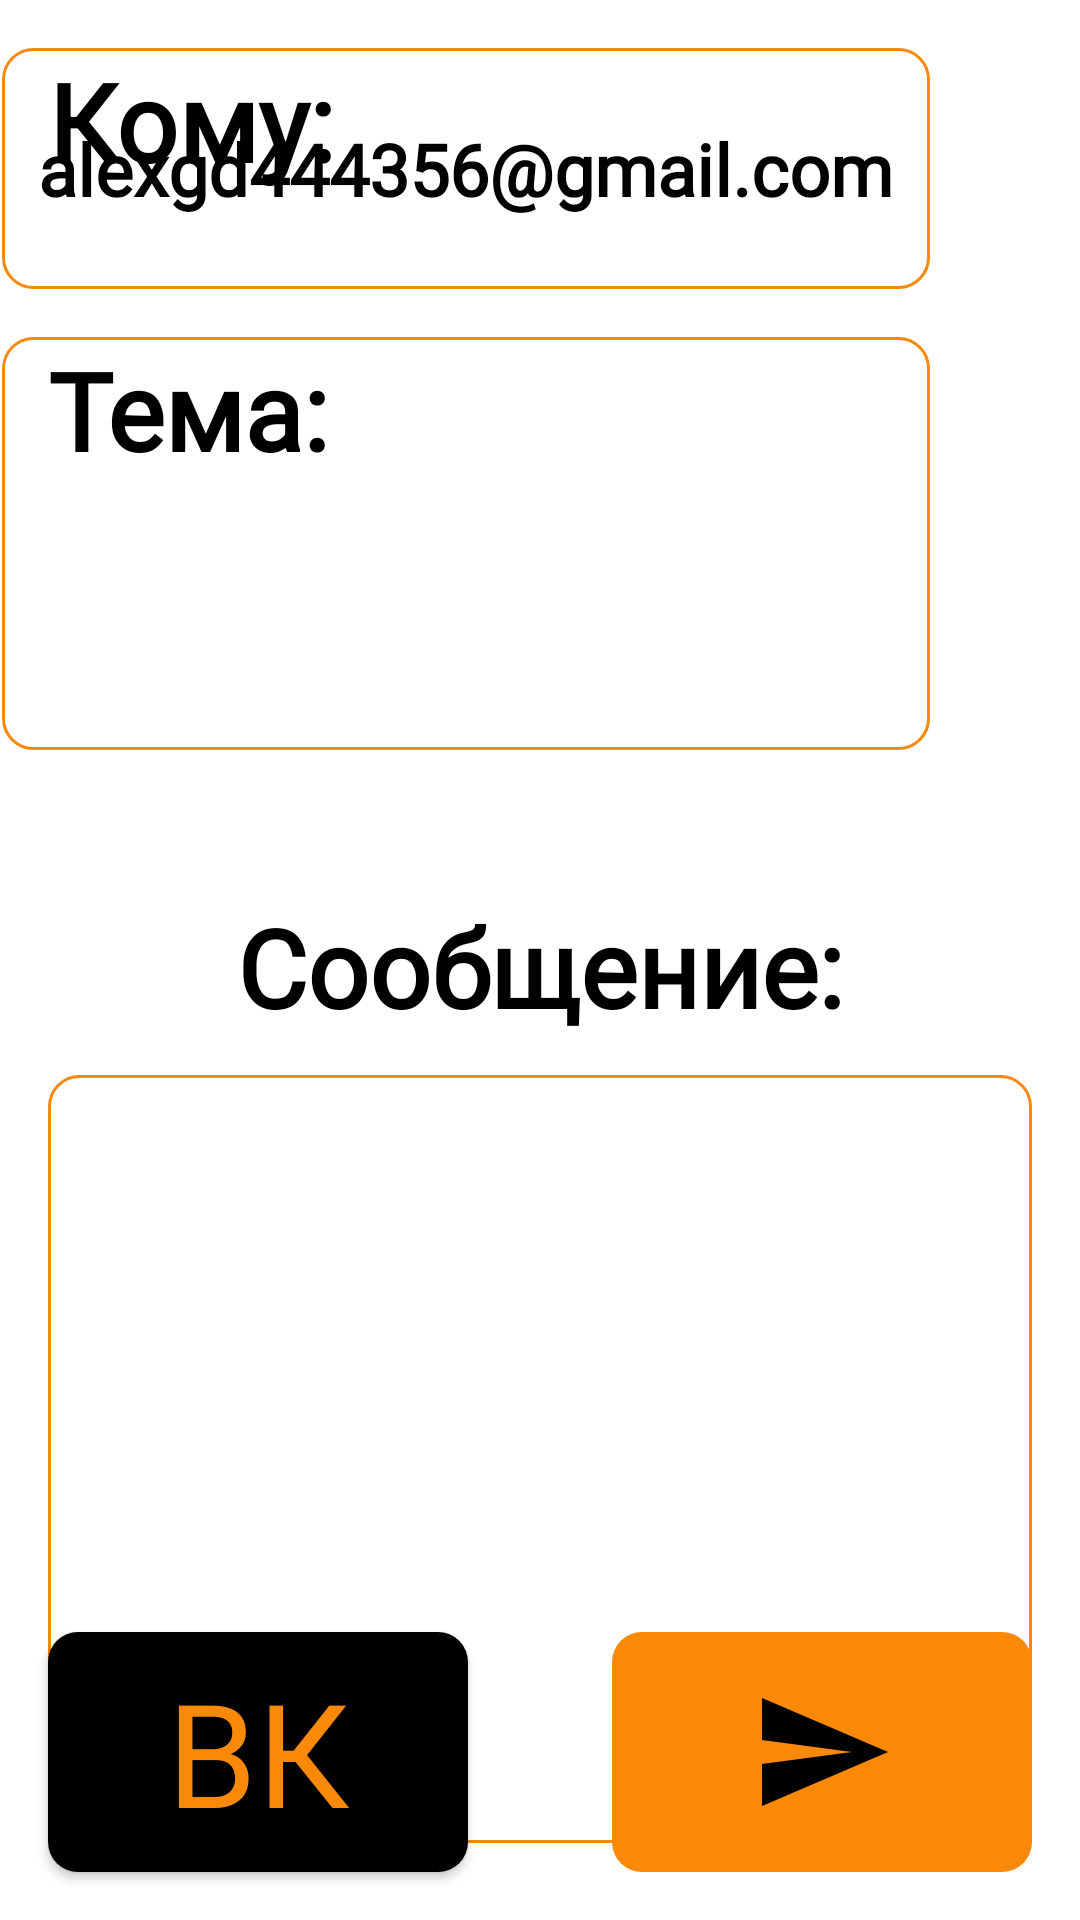

Reconstruct the res/layout file that produces this screen, plus the resources it refers to.
<!-- AndroidManifest.xml: application theme Theme.Workout_At_home -->
<!-- res/layout/fragment_connection_with_author.xml -->
<?xml version="1.0" encoding="utf-8"?>
<androidx.constraintlayout.widget.ConstraintLayout xmlns:android="http://schemas.android.com/apk/res/android"
    xmlns:app="http://schemas.android.com/apk/res-auto"
    android:layout_width="match_parent"
    android:layout_height="match_parent">

    <TextView
        android:id="@+id/tv_to_whom"
        android:layout_width="wrap_content"
        android:layout_height="wrap_content"
        android:layout_marginStart="16dp"
        android:layout_marginTop="16dp"
        android:fontFamily="@font/teko"
        android:text="@string/to_whom"
        android:textColor="@color/black"
        android:textSize="36sp"
        android:textStyle="bold"
        app:layout_constraintStart_toStartOf="parent"
        app:layout_constraintTop_toTopOf="parent" />

    <TextView
        android:id="@+id/author_email"
        android:layout_width="wrap_content"
        android:layout_height="wrap_content"
        android:layout_marginTop="16dp"
        android:layout_marginEnd="50dp"
        android:background="@drawable/et_shape"
        android:fontFamily="@font/teko"
        android:paddingStart="12dp"
        android:paddingTop="24dp"
        android:paddingEnd="12dp"
        android:paddingBottom="24dp"
        android:text="@string/author_email"
        android:textColor="@color/black"
        android:textSize="24sp"
        android:textStyle="bold"
        app:layout_constraintEnd_toEndOf="parent"
        app:layout_constraintTop_toTopOf="parent" />

    <TextView
        android:id="@+id/tv_theme"
        android:layout_width="wrap_content"
        android:layout_height="wrap_content"
        android:layout_marginTop="48dp"
        android:fontFamily="@font/teko"
        android:text="@string/theme"
        android:textColor="@color/black"
        android:textSize="36sp"
        android:textStyle="bold"
        app:layout_constraintStart_toStartOf="@id/tv_to_whom"
        app:layout_constraintTop_toBottomOf="@id/tv_to_whom" />

    <EditText
        android:id="@+id/et_theme"
        android:layout_width="0dp"
        android:layout_height="wrap_content"
        android:background="@drawable/et_shape"
        android:fontFamily="@font/teko"
        android:gravity="top|start"
        android:letterSpacing="0.02"
        android:lines="5"
        android:padding="8dp"
        android:textColor="@color/black"
        android:textSize="20sp"
        android:textStyle="bold"
        app:layout_constraintEnd_toEndOf="@id/author_email"
        app:layout_constraintStart_toStartOf="@id/author_email"
        app:layout_constraintTop_toTopOf="@id/tv_theme" />

    <TextView
        android:id="@+id/tv_message"
        android:layout_width="wrap_content"
        android:layout_height="wrap_content"
        android:layout_marginTop="48dp"
        android:fontFamily="@font/teko"
        android:text="@string/message"
        android:textColor="@color/black"
        android:textSize="36sp"
        android:textStyle="bold"
        app:layout_constraintEnd_toEndOf="parent"
        app:layout_constraintStart_toStartOf="parent"
        app:layout_constraintTop_toBottomOf="@id/et_theme" />

    <EditText
        android:id="@+id/et_message"
        android:layout_width="match_parent"
        android:layout_height="wrap_content"
        android:layout_marginStart="16dp"
        android:layout_marginTop="12dp"
        android:layout_marginEnd="16dp"
        android:background="@drawable/et_shape"
        android:fontFamily="@font/teko"
        android:gravity="top|start"
        android:letterSpacing="0.02"
        android:lines="10"
        android:padding="8dp"
        android:textColor="@color/black"
        android:textSize="20sp"
        android:textStyle="bold"
        app:layout_constraintEnd_toEndOf="parent"
        app:layout_constraintStart_toStartOf="parent"
        app:layout_constraintTop_toBottomOf="@id/tv_message" />

    <ImageButton
        android:id="@+id/ib_send"
        android:layout_width="140dp"
        android:layout_height="80dp"
        android:layout_marginEnd="16dp"
        android:layout_marginBottom="16dp"
        android:background="@drawable/button_apply_shape"
        android:src="@drawable/ic_baseline_send_48"
        app:layout_constraintBottom_toBottomOf="parent"
        app:layout_constraintEnd_toEndOf="parent" />

    <androidx.appcompat.widget.AppCompatButton
        android:id="@+id/bt_vk"
        android:layout_width="140dp"
        android:layout_height="80dp"
        android:layout_marginStart="16dp"
        android:layout_marginBottom="16dp"
        android:background="@drawable/button_refresh_shape"
        android:fontFamily="@font/teko"
        android:text="@string/vk"
        android:textColor="@color/main_text_color"
        android:textSize="48sp"
        app:layout_constraintBottom_toBottomOf="parent"
        app:layout_constraintStart_toStartOf="parent" />
</androidx.constraintlayout.widget.ConstraintLayout>
<!-- resources referenced by this layout -->
<resources>
  <color name="black">#FF000000</color>
  <color name="main_text_color">#F98906</color>
  <!-- drawable button_apply_shape (drawable) -->
  <?xml version="1.0" encoding="utf-8"?>
  <shape xmlns:android="http://schemas.android.com/apk/res/android"
      android:shape="rectangle">
      <solid android:color="@color/main_text_color"/>
      <corners android:radius="10dp" />
  </shape>
  <!-- drawable button_refresh_shape (drawable) -->
  <?xml version="1.0" encoding="utf-8"?>
  <shape xmlns:android="http://schemas.android.com/apk/res/android"
      android:shape="rectangle">
  <solid android:color="@color/black"/>
      <corners android:radius="10dp" />
  </shape>
  <!-- drawable et_shape (drawable) -->
  <?xml version="1.0" encoding="utf-8"?>
  <shape xmlns:android="http://schemas.android.com/apk/res/android"
      android:shape="rectangle">
      <stroke
          android:width="1dp"
          android:color="@color/main_text_color" />
      <corners android:radius="10dp" />
  </shape>
  <!-- drawable ic_baseline_send_48 (drawable) -->
  <vector xmlns:android="http://schemas.android.com/apk/res/android"
      android:width="48dp"
      android:height="48dp"
      android:autoMirrored="true"
      android:tint="?attr/colorOnSecondary"
      android:viewportWidth="24"
      android:viewportHeight="24">
      <path
          android:fillColor="@android:color/white"
          android:pathData="M2.01,21L23,12 2.01,3 2,10l15,2 -15,2z" />
  </vector>
  <string name="author_email">alexgd444356@gmail.com</string>
  <string name="message">Сообщение:</string>
  <string name="theme">Тема:</string>
  <string name="to_whom">Кому:</string>
  <string name="vk">ВК</string>
  <style name="Theme.Workout_At_home" parent="Theme.MaterialComponents.Light.NoActionBar">
          
          <item name="colorPrimary">@color/main_text_color</item>
          <item name="colorPrimaryVariant">@color/gray</item>
          <item name="colorOnPrimary">@color/white</item>
          
          <item name="colorSecondary">@color/teal_200</item>
          <item name="colorSecondaryVariant">@color/teal_700</item>
          <item name="colorOnSecondary">@color/black</item>
          
          <item name="android:statusBarColor" tools:targetApi="l">?attr/colorPrimaryVariant</item>
          
          <item name="android:actionMenuTextColor">@color/main_text_color</item>
      </style>
  <color name="gray">#686868</color>
  <color name="white">#FFFFFFFF</color>
  <color name="teal_200">#FF03DAC5</color>
  <color name="teal_700">#FF018786</color>
</resources>
